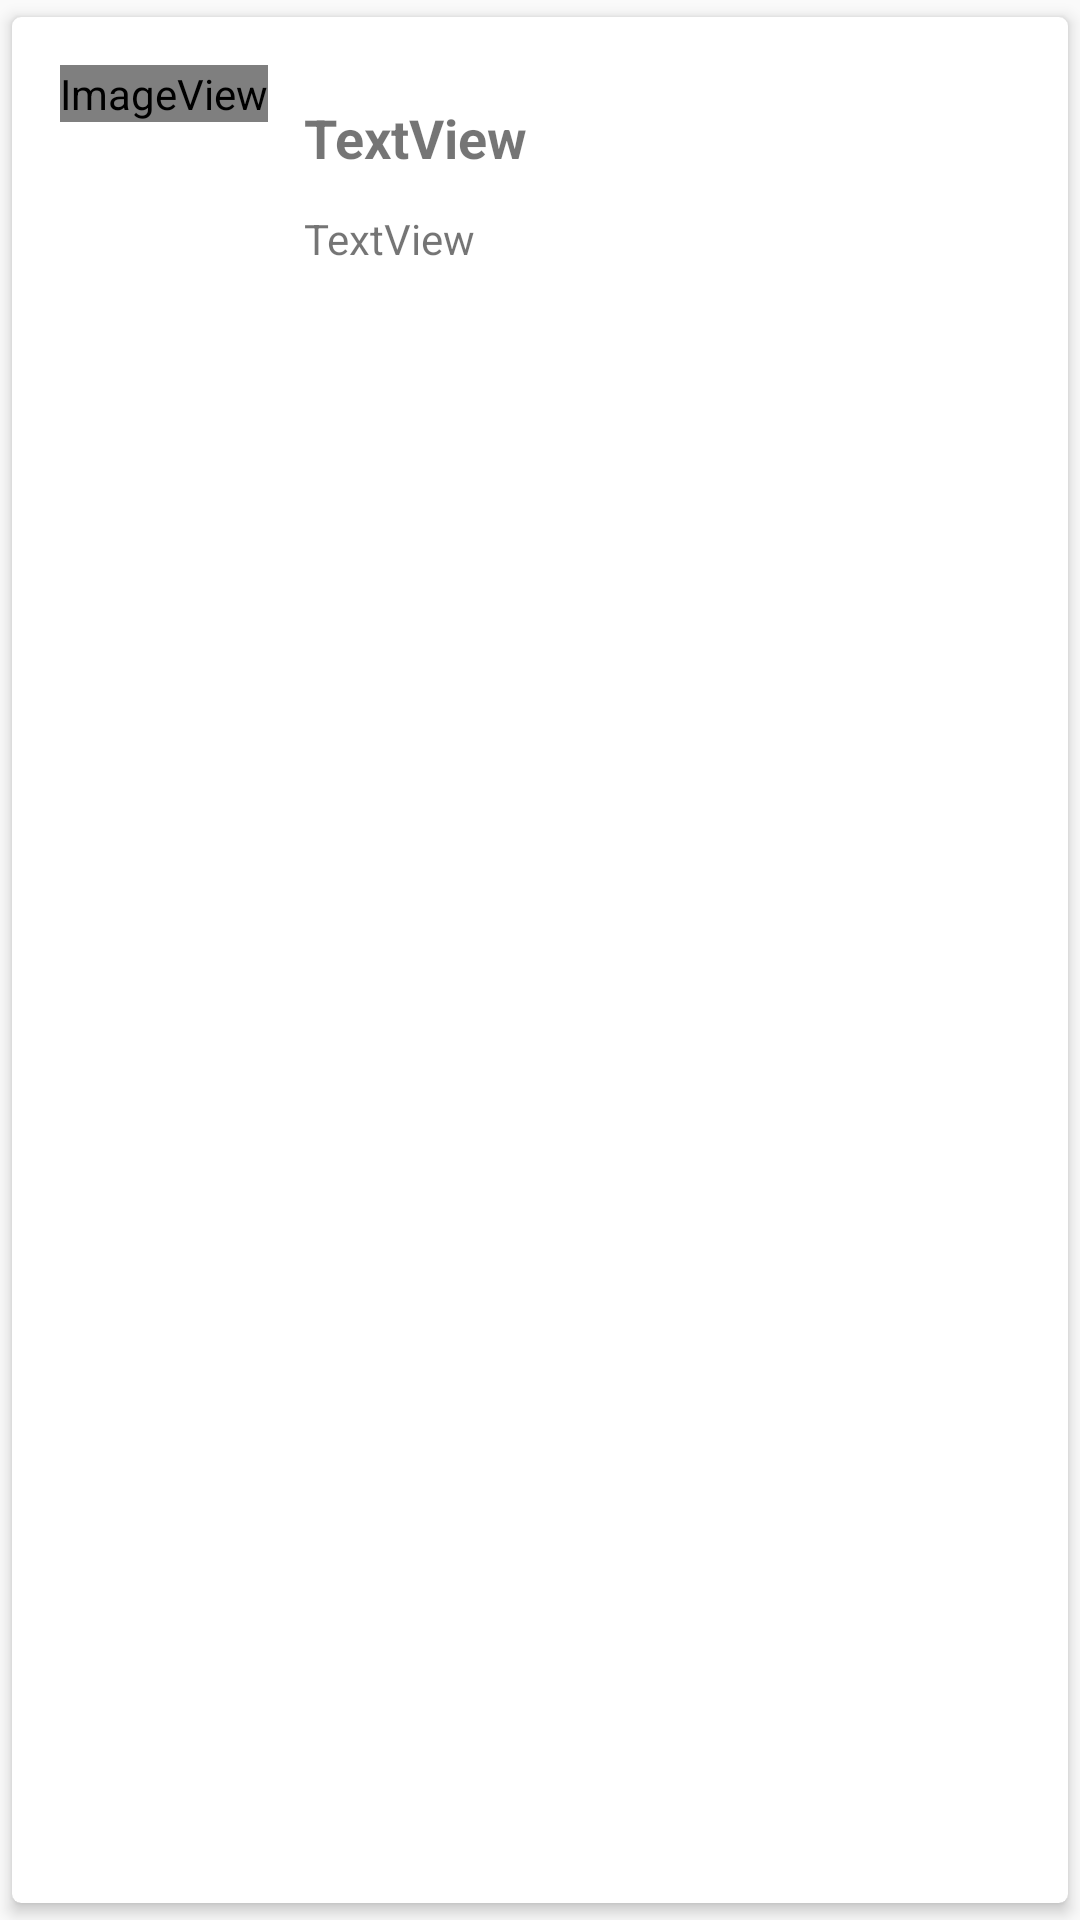

Layout XML and referenced resources for this Android screen:
<!-- AndroidManifest.xml: application theme AppTheme.NoActionBar -->
<!-- res/layout/task_main.xml -->
<?xml version="1.0" encoding="utf-8"?>
<androidx.cardview.widget.CardView xmlns:android="http://schemas.android.com/apk/res/android"
    xmlns:app="http://schemas.android.com/apk/res-auto"
    xmlns:tools="http://schemas.android.com/tools"
    android:layout_width="match_parent"
    android:layout_height="wrap_content"
    android:paddingBottom="12dp"
    app:cardCornerRadius="3dp"
    app:cardElevation="3dp"
    app:cardUseCompatPadding="true">

    <androidx.constraintlayout.widget.ConstraintLayout
        android:layout_width="match_parent"
        android:layout_height="wrap_content"
        android:padding="16dp">

        <TextView
            android:id="@+id/due_textView"
            android:layout_width="wrap_content"
            android:layout_height="wrap_content"
            android:layout_margin="12dp"
            android:text="TextView"
            app:layout_constraintStart_toEndOf="@+id/imageView"
            app:layout_constraintTop_toBottomOf="@+id/name_textView" />

        <TextView
            android:id="@+id/name_textView"
            android:layout_width="wrap_content"
            android:layout_height="wrap_content"
            android:layout_margin="12dp"
            android:text="TextView"
            android:textSize="18sp"
            android:textStyle="bold"
            app:layout_constraintStart_toEndOf="@+id/imageView"
            app:layout_constraintTop_toTopOf="parent" />

        <ImageView
            android:id="@+id/imageView"
            android:layout_width="wrap_content"
            android:layout_height="wrap_content"
            app:layout_constraintStart_toStartOf="parent"
            app:layout_constraintTop_toTopOf="parent"
            app:srcCompat="@android:drawable/sym_def_app_icon" />

    </androidx.constraintlayout.widget.ConstraintLayout>

</androidx.cardview.widget.CardView>
<!-- resources referenced by this layout -->
<resources>
  <style name="AppTheme.NoActionBar">
          <item name="windowActionBar">false</item>
          <item name="windowNoTitle">true</item>
      </style>
</resources>
